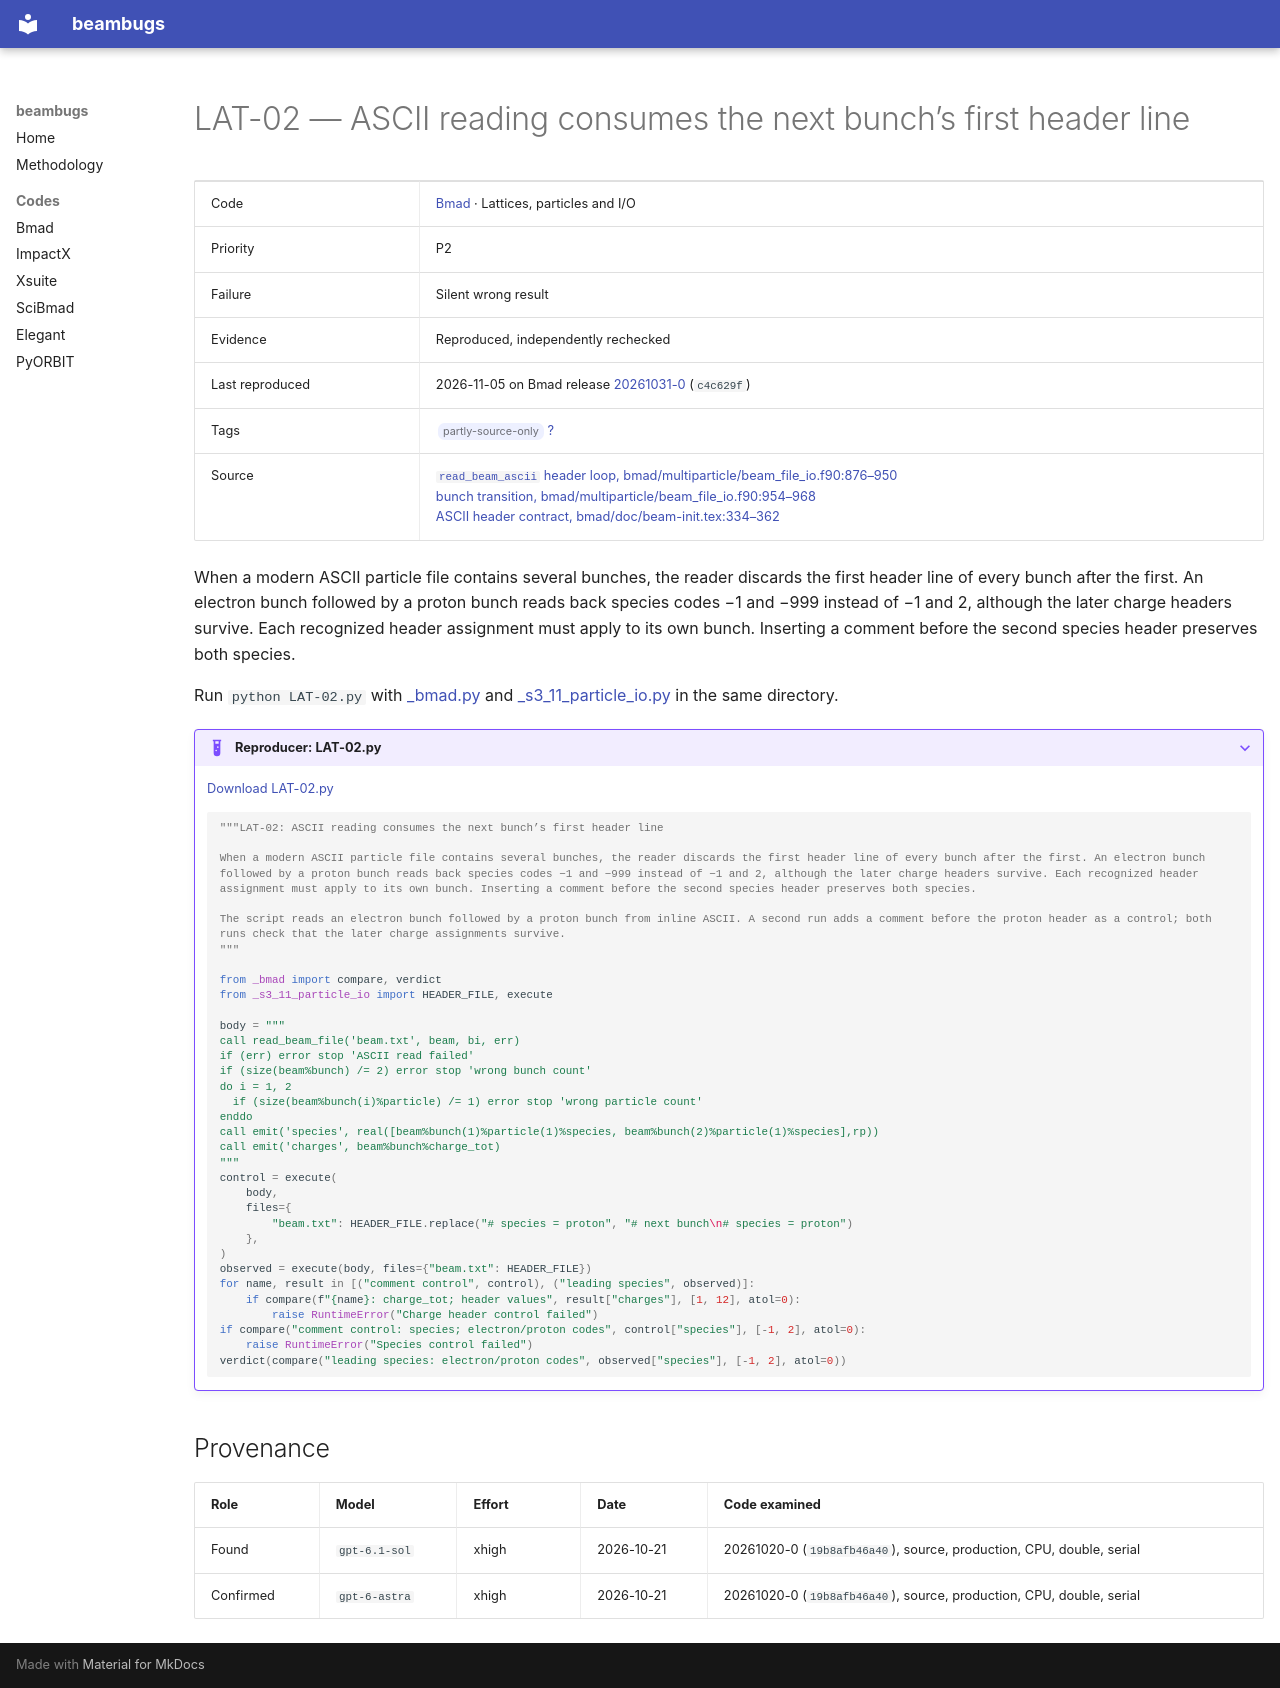

repository: nikitakuklev/beambugs · page: bmad/LAT-02/index.html · generator: mkdocs

---
title: "LAT-02: ASCII reading consumes the next bunch’s first header line"
hide:
  - toc
---

# LAT-02 — ASCII reading consumes the next bunch’s first header line

| | |
|---|---|
| Code | [Bmad](../index.md) · Lattices, particles and I/O |
| Priority | P2 |
| Failure | Silent wrong result |
| Evidence | Reproduced, independently rechecked |
| Last reproduced | 2026-11-05 on Bmad release [20261031-0](https://github.com/bmad-sim/bmad-ecosystem/tree/20261031-0) (`c4c629f`) |
| Tags | <span class="bb-tag">partly-source-only</span> [?](../../methodology.md#tags) |
| Source | [`read_beam_ascii` header loop, bmad/multiparticle/beam_file_io.f90:876–950](https://github.com/bmad-sim/bmad-ecosystem/blob/c4c629fc9071d3a56cb1ba5bc714baba65e9c5d3/bmad/multiparticle/beam_file_io.f90#L876-L950)<br>[bunch transition, bmad/multiparticle/beam_file_io.f90:954–968](https://github.com/bmad-sim/bmad-ecosystem/blob/c4c629fc9071d3a56cb1ba5bc714baba65e9c5d3/bmad/multiparticle/beam_file_io.f90#L954-L968)<br>[ASCII header contract, bmad/doc/beam-init.tex:334–362](https://github.com/bmad-sim/bmad-ecosystem/blob/c4c629fc9071d3a56cb1ba5bc714baba65e9c5d3/bmad/doc/beam-init.tex#L334-L362) |

When a modern ASCII particle file contains several bunches, the reader discards the first header line of every bunch after the first. An electron bunch followed by a proton bunch reads back species codes −1 and −999 instead of −1 and 2, although the later charge headers survive. Each recognized header assignment must apply to its own bunch. Inserting a comment before the second species header preserves both species.

Run `python LAT-02.py` with [_bmad.py](../helpers/_bmad.py) and [_s3_11_particle_io.py](../helpers/_s3_11_particle_io.py) in the same directory.

??? example "Reproducer: LAT-02.py"

    [Download LAT-02.py](LAT-02.py)

    ```python
    """LAT-02: ASCII reading consumes the next bunch’s first header line

    When a modern ASCII particle file contains several bunches, the reader discards the first header line of every bunch after the first. An electron bunch followed by a proton bunch reads back species codes −1 and −999 instead of −1 and 2, although the later charge headers survive. Each recognized header assignment must apply to its own bunch. Inserting a comment before the second species header preserves both species.

    The script reads an electron bunch followed by a proton bunch from inline ASCII. A second run adds a comment before the proton header as a control; both runs check that the later charge assignments survive.
    """

    from _bmad import compare, verdict
    from _s3_11_particle_io import HEADER_FILE, execute

    body = """
    call read_beam_file('beam.txt', beam, bi, err)
    if (err) error stop 'ASCII read failed'
    if (size(beam%bunch) /= 2) error stop 'wrong bunch count'
    do i = 1, 2
      if (size(beam%bunch(i)%particle) /= 1) error stop 'wrong particle count'
    enddo
    call emit('species', real([beam%bunch(1)%particle(1)%species, beam%bunch(2)%particle(1)%species],rp))
    call emit('charges', beam%bunch%charge_tot)
    """
    control = execute(
        body,
        files={
            "beam.txt": HEADER_FILE.replace("# species = proton", "# next bunch\n# species = proton")
        },
    )
    observed = execute(body, files={"beam.txt": HEADER_FILE})
    for name, result in [("comment control", control), ("leading species", observed)]:
        if compare(f"{name}: charge_tot; header values", result["charges"], [1, 12], atol=0):
            raise RuntimeError("Charge header control failed")
    if compare("comment control: species; electron/proton codes", control["species"], [-1, 2], atol=0):
        raise RuntimeError("Species control failed")
    verdict(compare("leading species: electron/proton codes", observed["species"], [-1, 2], atol=0))

    ```

## Provenance

| Role | Model | Effort | Date | Code examined |
|---|---|---|---|---|
| Found | <span class="bb-nowrap">`gpt-6.1-sol`</span> | xhigh | <span class="bb-nowrap">2026-10-21</span> | 20261020-0 (`19b8afb46a40`), source, production, CPU, double, serial |
| Confirmed | <span class="bb-nowrap">`gpt-6-astra`</span> | xhigh | <span class="bb-nowrap">2026-10-21</span> | 20261020-0 (`19b8afb46a40`), source, production, CPU, double, serial |
